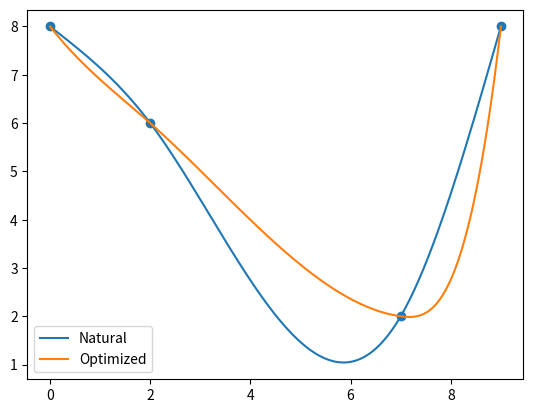

The script that saved this image:
import numpy as np
import matplotlib.pyplot as plt


def build_spline(x, y, L=0.0, R=0.0): # L = S"(x0), R = S"(xn)

    x = np.array(x, dtype=float)
    y = np.array(y, dtype=float)

    n = len(x) - 1
    h = np.zeros(n)

    for i in range(n):
        h[i] = x[i+1] - x[i]

    A = np.zeros((4*n, 4*n))
    rhs = np.zeros(4*n)

    row = 0

    # Position constraints
    for i in range(n):
        A[row, 4*i] = 1 # ai + bi*(x-xi)+ci*(x-xi)^2 + di*(x-xi)^3 
        rhs[row] = y[i]
        row += 1

        A[row, 4*i] = 1
        A[row, 4*i+1] = h[i]
        A[row, 4*i+2] = h[i]**2
        A[row, 4*i+3] = h[i]**3
        rhs[row] = y[i+1]
        row += 1

    # First derivative continuity
    # b_{i-1} + 2h_{i-1}c_{i-1} + 3h_{i-1}^2d_{i-1} - b_i=0
    for i in range(1, n):
        dx = h[i-1]

        A[row, 4*(i-1)+1] = 1
        A[row, 4*(i-1)+2] = 2*dx
        A[row, 4*(i-1)+3] = 3*dx**2

        A[row, 4*i+1] = -1
        row += 1

    # Second derivative continuity
    for i in range(1, n):
        dx = h[i-1]

        A[row, 4*(i-1)+2] = 2
        A[row, 4*(i-1)+3] = 6*dx

        A[row, 4*i+2] = -2
        row += 1

    # Boundary conditions (OPTIMIZABLE)
    A[row, 2] = 2
    rhs[row] = L
    row += 1

    A[row, 4*(n-1)+2] = 2
    A[row, 4*(n-1)+3] = 6*h[-1]
    rhs[row] = R
    row += 1

    coeffs = np.linalg.solve(A, rhs)

    # spline evaluator
    def S(xq):
        xq = np.array(xq, ndmin=1)
        yq = np.zeros_like(xq, dtype=float)

        for j, xv in enumerate(xq):
            i = np.searchsorted(x, xv) - 1
            i = max(0, min(i, n-1))

            dx = xv - x[i]

            a = coeffs[4*i]
            b = coeffs[4*i+1]
            c = coeffs[4*i+2]
            d = coeffs[4*i+3]

            yq[j] = a + b*dx + c*dx**2 + d*dx**3

        return yq if len(yq) > 1 else yq[0]

    return S



def curvature(xp, yp):
    dy = np.gradient(yp, xp)
    ddy = np.gradient(dy, xp)

    kappa = np.abs(ddy) / ((1 + dy**2)**1.5)

    return np.trapezoid(kappa, xp) 



def cost(L, R, x, y):

    Sy = build_spline(x, y, L, R)

    xp = np.linspace(x[0], x[-1], 200)
    yp = Sy(xp)

    return curvature(xp, yp)


def optimize(x, y, lr=2, steps=150):

    L = 0.0
    R = 0.0
    epsilon = 1e-4

    t = np.linspace(x[0], x[-1], 200)

    for i in range(steps):

        base = cost(L, R, x, y)

        grad = np.zeros(2)

        for j in range(2):
            th = [L, R].copy()
            th[j] += epsilon
            grad[j] = (cost(th[0], th[1], x, y) - base) / epsilon


        L -= lr * grad[0]
        R -= lr * grad[1]

        if i % 20 == 0:
            print(f"step {i}, cost = {base}")
    print(f"L : {L}, R : {R}")
    return [L,R]



if __name__ == "__main__":

    x = np.sort(np.random.choice(range(10), 4, replace=False))
    y = np.random.randint(0, 10, 4)

    print("x:", x)
    print("y:", y)

    t = np.linspace(x[0], x[-1], 200)

    # NATURAL SPLINE
    S_nat = build_spline(x, y, 0.0, 0.0)

    # OPTIMIZE
    L, R = optimize(x, y)

    S_opt = build_spline(x, y, L, R)

    # PLOT
    plt.figure()

    plt.plot(t, S_nat(t), label="Natural")
    plt.plot(t, S_opt(t), label="Optimized")

    plt.scatter(x, y)

    plt.legend()
    plt.show()
